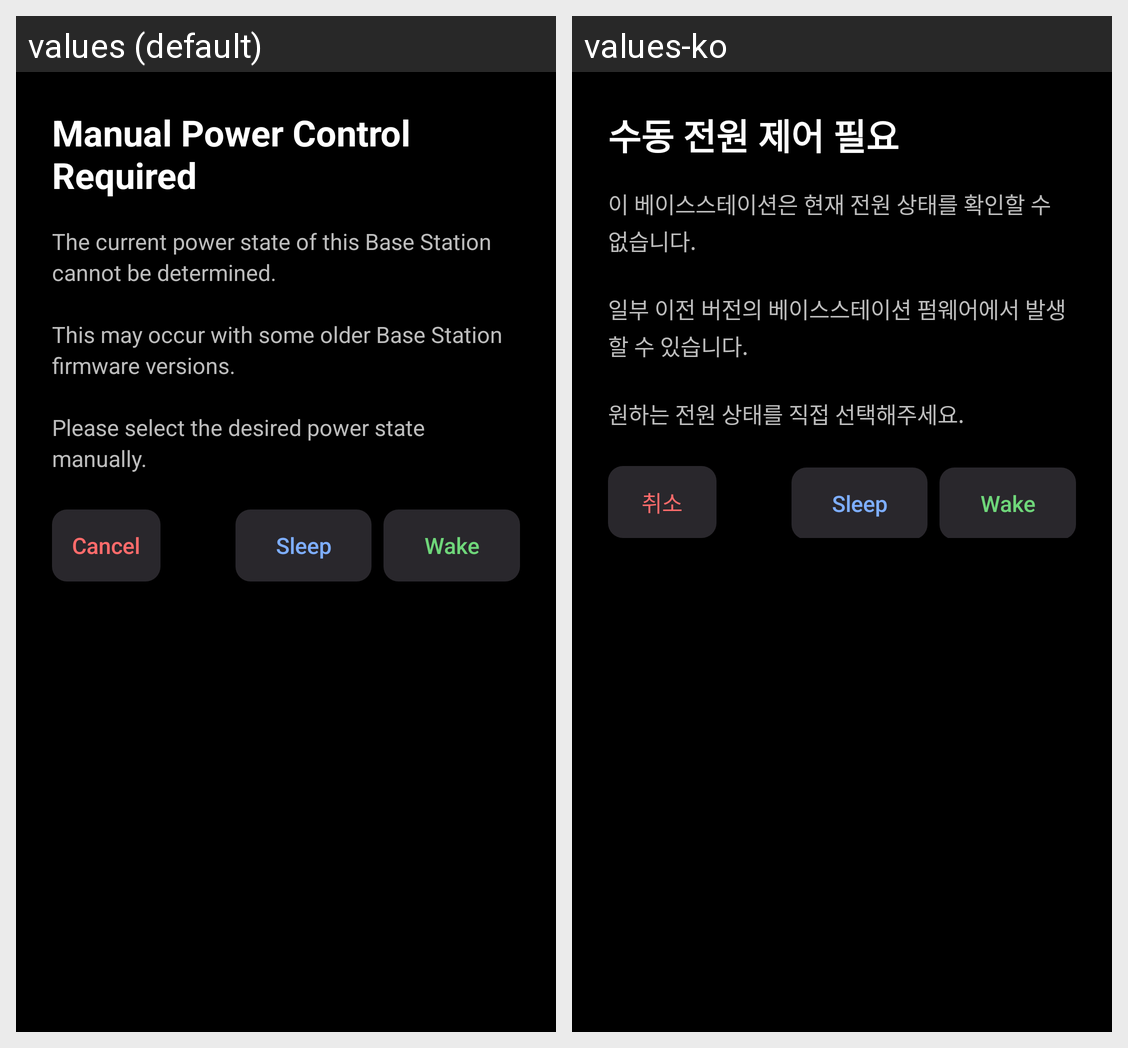

This grid shows one Android layout under two languages. Give, for every string resource on the screen, its name, the default text and each shown locale's text.
Android screen res/layout/dialog_manual_power.xml rendered under 2 locales, left to right: values (default), values-ko. Device: Nexus 5 (rendered at 1080×1920; each locale shown at half size, 540×960, under a caption strip naming it); theme Theme.LightLink.
Strings drawn on this screen, with the default value and each locale's value (text and hints the layout hard-codes, and strings that could not be matched under every locale, appear in the picture but are not listed):

manual_power_title
  values: Manual Power Control Required
  values-ko: 수동 전원 제어 필요

manual_power_message
  values: The current power state of this Base Station cannot be determined.
      
      This may occur with some older Base Station firmware versions.
      
      Please select the desired power state manually.
  values-ko: 이 베이스스테이션은 현재 전원 상태를 확인할 수 없습니다.
      
      일부 이전 버전의 베이스스테이션 펌웨어에서 발생할 수 있습니다.
      
      원하는 전원 상태를 직접 선택해주세요.

manual_power_cancel
  values: Cancel
  values-ko: 취소

manual_power_sleep
  values: Sleep
  values-ko: Sleep  [not translated; the default value is used]

manual_power_wake
  values: Wake
  values-ko: Wake  [not translated; the default value is used]
